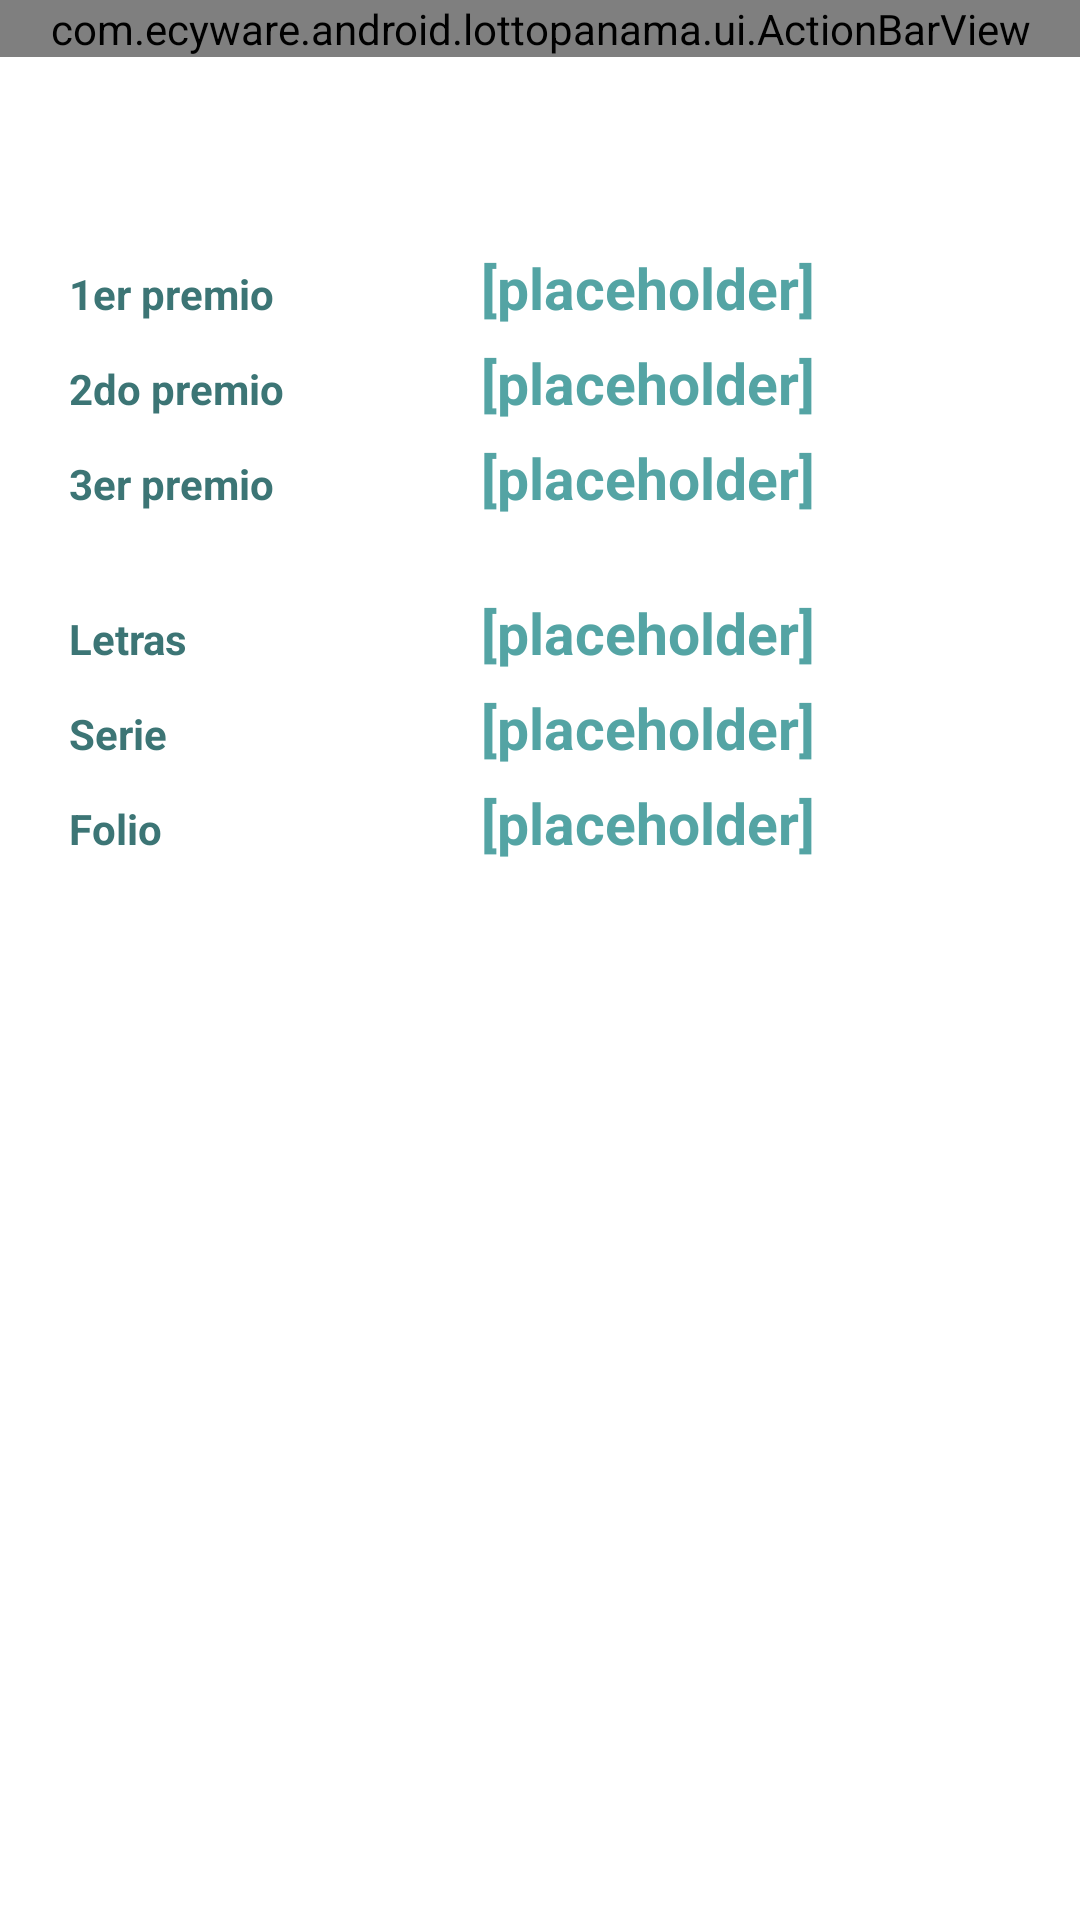

This screen was rendered from an Android layout file. Write that file and the resources it references.
<!-- AndroidManifest.xml: fallback theme Theme.MaterialComponents.DayNight.NoActionBar -->
<!-- res/layout/lotto_detail.xml -->
<?xml version="1.0" encoding="utf-8"?>
    <RelativeLayout xmlns:android="http://schemas.android.com/apk/res/android" 
    android:background="@color/background1" 
    android:layout_height="fill_parent" 
    android:layout_width="fill_parent" 
    android:id="@+id/relativeLayout1" android:gravity="right">

   <com.ecyware.android.lottopanama.ui.ActionBarView 
   android:id="@+id/lottoDetailHeader" 
   layout="@layout/lotto_actionbar"  
    android:layout_width="fill_parent" 
    android:layout_height="wrap_content"/>

    <TableLayout  android:layout_height="wrap_content"  android:layout_width="fill_parent" 
      android:gravity="center_horizontal|center_vertical"
     android:layout_marginTop="80dip" android:layout_marginLeft="20dip">
    <TableRow>
                  <TextView 
        android:id="@+id/LabelOne" 
        android:layout_height="wrap_content"
        android:text="@string/first_prize_label" 
          style="@style/lottoHistoryItemHeader" android:layout_weight="0.70"></TextView>    
        <TextView 
         android:id="@+id/lottoNumberOne"
          android:text="[placeholder]"  
          android:layout_height="wrap_content" 
          style="@style/lottoHistoryItem" android:layout_weight="1"></TextView>
 
    </TableRow>
    <TableRow>
                   <TextView 
        android:id="@+id/LabelTwo" 
        android:layout_height="wrap_content"
               style="@style/lottoHistoryItemHeader"
          android:text="@string/second_prize_label"  android:layout_weight="0.70"></TextView>    
        <TextView 
         android:id="@+id/lottoNumberTwo"
          android:text="[placeholder]"  
          android:layout_height="wrap_content" 
          style="@style/lottoHistoryItem" android:layout_weight="1"></TextView></TableRow>
    <TableRow>
  
                   <TextView 
        android:id="@+id/LabelThree" 
        android:layout_height="wrap_content"
               style="@style/lottoHistoryItemHeader"
          android:text="@string/third_prize_label" android:layout_weight="0.70"></TextView>    
        <TextView 
         android:id="@+id/lottoNumberThree"
          android:text="[placeholder]" 
          android:layout_height="wrap_content" 
          style="@style/lottoHistoryItem" android:layout_weight="1"></TextView>
    </TableRow>    
    <TableRow android:layout_marginTop="20dip">
        
                       <TextView 
        android:id="@+id/LabelLetters" 
        android:layout_height="wrap_content"
              style="@style/lottoHistoryItemHeader"
          android:text="@string/letters_label" android:layout_weight="0.70"></TextView>    
        <TextView 
         android:id="@+id/lottoLetters"
          android:text="[placeholder]" android:layout_height="wrap_content" 
         style="@style/lottoHistoryItem"  android:layout_weight="1" ></TextView>
             </TableRow>
     <TableRow>    
                       <TextView 
        android:id="@+id/LabelSerie" 
        android:layout_height="wrap_content"
                style="@style/lottoHistoryItemHeader"
          android:text="@string/serie_label"  android:layout_weight="0.70"></TextView>    
        <TextView 
         android:id="@+id/lottoSerie"
          android:text="[placeholder]" 
          android:layout_height="wrap_content" 
          style="@style/lottoHistoryItem" android:layout_weight="1" ></TextView>
            </TableRow>
      <TableRow>
                       <TextView 
        android:id="@+id/LabelFolio" 
        android:layout_height="wrap_content"
                style="@style/lottoHistoryItemHeader"
          android:text="@string/folio_label"  android:layout_weight="0.70"></TextView>    
        <TextView 
         android:id="@+id/lottoFolio"
          android:text="[placeholder]" 
          android:layout_height="wrap_content" 
          style="@style/lottoHistoryItem" android:layout_weight="1" ></TextView></TableRow>
    </TableLayout>

 
 
                   
    </RelativeLayout>
<!-- res/layout/lotto_actionbar.xml (included above) -->
<?xml version="1.0" encoding="utf-8"?>
<merge xmlns:android="http://schemas.android.com/apk/res/android">
<LinearLayout  style="@style/TitleBar">



<TextView android:id="@+id/homeButton"
style="@style/TitleBarTextLogo"
android:text="@string/description_logo"/>


    <ImageView style="@style/TitleBarSeparator" />
<TextView android:id="@+id/lottoActionBarText" style="@style/TitleBarSpring" android:text="@string/app_name"/>
    <ImageView style="@style/TitleBarSeparator" />
    <ImageButton style="@style/TitleBarAction"
        android:id="@+id/lottoRefreshData" android:visibility="gone"
        android:src="@drawable/ic_title_refresh"
         />

    <ProgressBar style="@style/TitleBarProgressIndicator"
        android:id="@+id/title_refresh_progress"
        android:visibility="gone" />

    <ImageView style="@style/TitleBarSeparator" />
    <ImageButton style="@style/TitleBarAction"
        android:src="@drawable/ic_title_share" android:id="@+id/lottoShare"
        android:visibility="visible" />
</LinearLayout>
</merge>
<!-- resources referenced by this layout -->
<resources>
  <color name="background1">#ffffffff</color>
  <string name="app_name">Panama Lotto</string>
  <string name="description_logo">L</string>
  <string name="first_prize_label">1er premio</string>
  <string name="folio_label">Folio</string>
  <string name="letters_label">Letras</string>
  <string name="second_prize_label">2do premio</string>
  <string name="serie_label">Serie</string>
  <string name="third_prize_label">3er premio</string>
  <style name="TitleBar">
          <item name="android:id">@id/title_container</item>
          <item name="android:layout_width">fill_parent</item>
          <item name="android:layout_height">@dimen/title_height</item>
          <item name="android:orientation">horizontal</item>
          <item name="android:background">@drawable/background</item>
      </style>
  <style name="TitleBarAction">
          <item name="android:layout_width">@dimen/title_height</item>
          <item name="android:layout_height">fill_parent</item>
          <item name="android:background">@drawable/title_button</item>
      </style>
  <style name="TitleBarLogo">
          <item name="android:id">@id/title_logo</item>
          <item name="android:layout_width">wrap_content</item>
          <item name="android:layout_height">wrap_content</item>
          <item name="android:clickable">true</item>
      </style>
  <style name="TitleBarProgressIndicator" parent="@android:style/Widget.ProgressBar.Small">
          <item name="android:layout_width">wrap_content</item>
          <item name="android:layout_height">wrap_content</item>
          <item name="android:layout_marginLeft">14dip</item>
          <item name="android:layout_marginRight">15dip</item>
          <item name="android:layout_marginTop">14dip</item>
          <item name="android:indeterminate">true</item> 
      </style>
  <style name="TitleBarSeparator">
          <item name="android:layout_width">1px</item>
          <item name="android:layout_height">fill_parent</item>
          <item name="android:background">@color/title_separator</item>
      </style>
  <style name="TitleBarSpring">
          <item name="android:layout_width">0dp</item>
          <item name="android:layout_height">fill_parent</item>
          <item name="android:layout_weight">1</item>
                   
                  <item name="android:textStyle">bold</item>
          <item name="android:typeface">sans</item>
          <item name="android:gravity">center_vertical|center_horizontal</item>
          <item name="android:textSize">@dimen/lotto_bignumber_small</item>
          <item name="android:textColor">@color/lotto_group_header</item>
      </style>
  <style name="lottoHistoryItem" parent="android:Widget.TextView">
          <item name="android:gravity">center_vertical|left</item>
          <item name="android:textStyle">bold</item>
           <item name="android:padding">3dip</item>
           <item name="android:textSize">@dimen/lotto_bignumber_mid</item>
          <item name="android:textColor">@color/lotto_mid_number_light</item>
      </style>
  <style name="lottoHistoryItemHeader">
          <item name="android:padding">3dip</item>
          <item name="android:textStyle">bold</item>
          <item name="android:textColor">@color/lotto_mid_number</item>
          <item name="android:gravity">center_vertical|left</item>
      </style>
  <dimen name="title_height">45dip</dimen>
  <!-- drawable background (drawable) -->
  <?xml version="1.0" encoding="utf-8"?>
  <shape
    xmlns:android="http://schemas.android.com/apk/res/android" android:shape="rectangle">
    <gradient android:startColor="#70c656" android:endColor="#53933f"
     android:angle="270" />
  </shape>
  <color name="title_separator">#40ffffff</color>
  <dimen name="lotto_bignumber_small">13dip</dimen>
  <color name="lotto_group_header">#ffffffff</color>
  <dimen name="lotto_bignumber_large">28dip</dimen>
  <dimen name="lotto_bignumber_mid">19dip</dimen>
  <color name="lotto_mid_number_light">#ff54A4A4</color>
  <color name="lotto_mid_number">#ff3c7575</color>
</resources>
